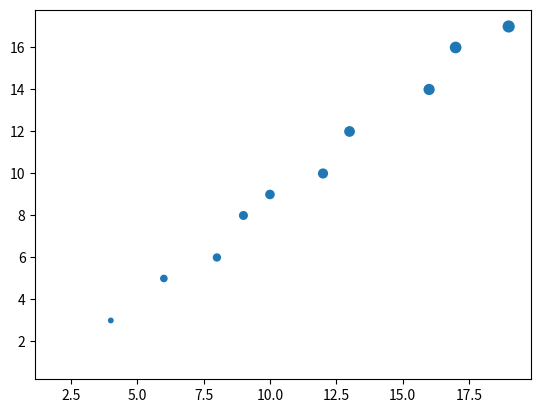

Source code (Python):
import matplotlib.pyplot as plt
import numpy as np

jj = np.array([2,4,6,8,9,10,12,13,16,17,19])
hh = np.array([1,3,5,6,8,9,10,12,14,16,17])
size= np.array([0,10,20,25,30,35,40,45,50,55,60])

plt.scatter(jj,hh,s = size)


plt.show()